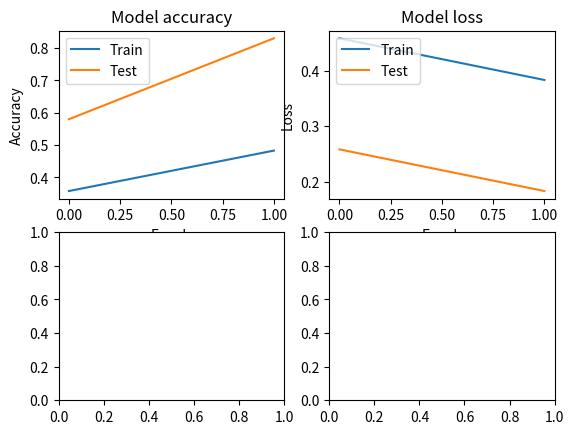

Python code for this plot:
import matplotlib.pyplot as plt

acc = [0.358, 0.483]
val_acc = [0.58, 0.83]

loss = [0.458, 0.383]
val_loss = [0.258, 0.183]

# 左上
plt.subplot(221)
plt.plot(acc)
plt.plot(val_acc)
plt.title('Model accuracy')
plt.ylabel('Accuracy')
plt.xlabel('Epoch')
plt.legend(['Train', 'Test'], loc='upper left')

# 右上
plt.subplot(222)
plt.plot(loss)
plt.plot(val_loss)
plt.title('Model loss')
plt.ylabel('Loss')
plt.xlabel('Epoch')
plt.legend(['Train', 'Test'], loc='upper left')

# 左下
plt.subplot(223)

# 右下
plt.subplot(224)


plt.show()
